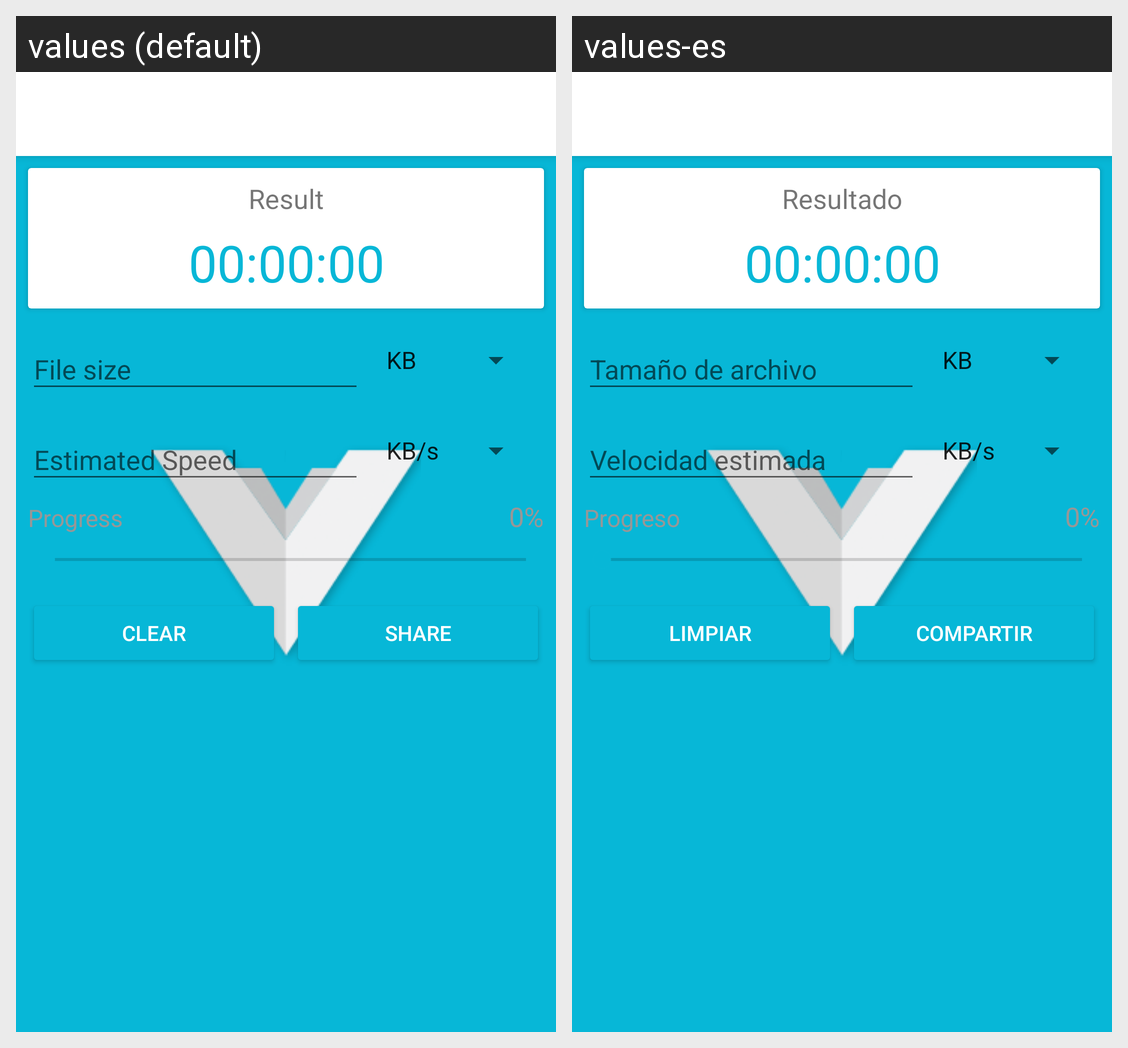

Translations of the strings shown on this Android screen, per locale in the grid:
Android screen res/layout/activity_main.xml rendered under 2 locales, left to right: values (default), values-es. Device: Nexus 5 (rendered at 1080×1920; each locale shown at half size, 540×960, under a caption strip naming it); theme AppTheme.BrandedLaunch.
Strings drawn on this screen, with the default value and each locale's value (text and hints the layout hard-codes, and strings that could not be matched under every locale, appear in the picture but are not listed):

default_result
  values: 00:00:00
  values-es: 00:00:00  [not translated; the default value is used]

result
  values: Result
  values-es: Resultado

file_size
  values: File size
  values-es: Tamaño de archivo

progress
  values: Progress
  values-es: Progreso

percentage
  values: 0%
  values-es: 0%

estimated_speed
  values: Estimated Speed
  values-es: Velocidad estimada

clear
  values: Clear
  values-es: Limpiar

share
  values: Share
  values-es: Compartir
